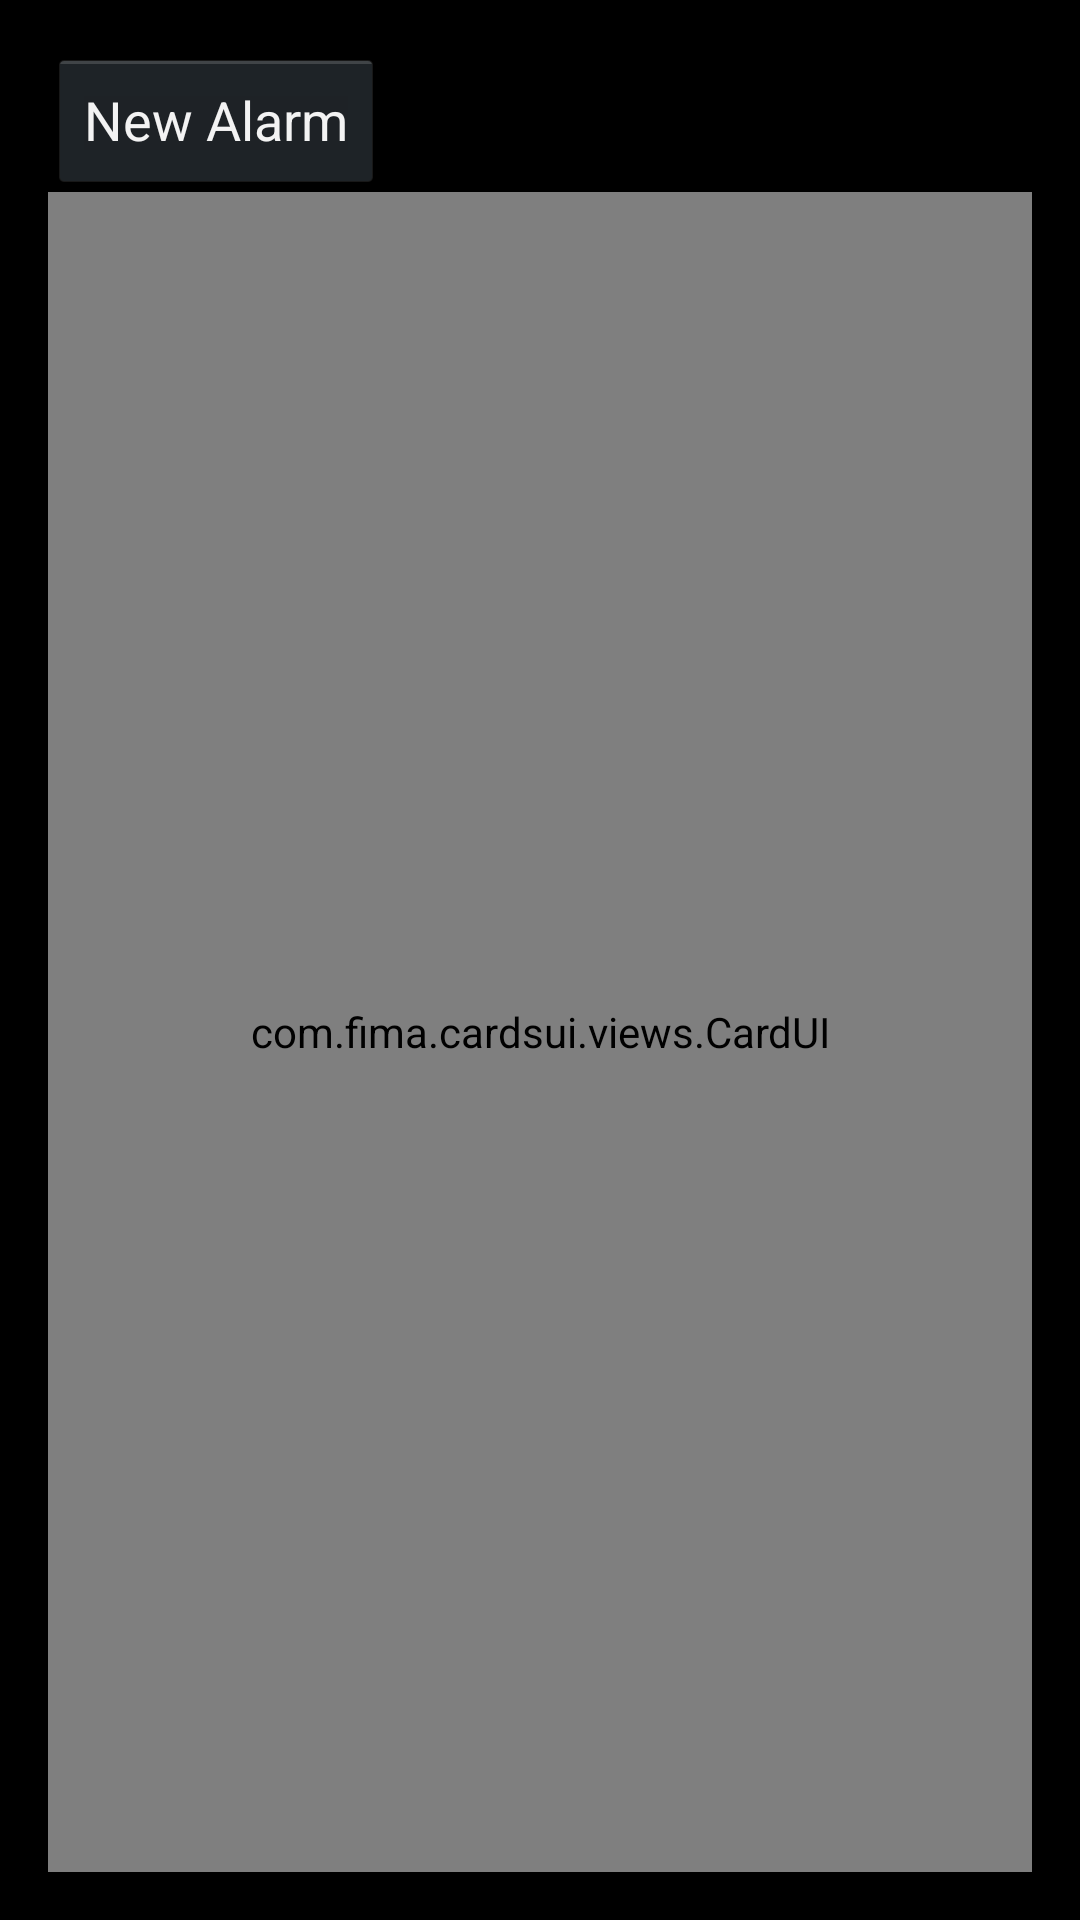

Reconstruct the res/layout file that produces this screen, plus the resources it refers to.
<!-- AndroidManifest.xml: application theme Theme.Teal -->
<!-- res/layout/alarms_list.xml -->
<RelativeLayout xmlns:android="http://schemas.android.com/apk/res/android"
    xmlns:tools="http://schemas.android.com/tools"
    android:layout_width="match_parent"
    android:layout_height="match_parent"
    android:paddingBottom="@dimen/activity_vertical_margin"
    android:paddingLeft="@dimen/activity_horizontal_margin"
    android:paddingRight="@dimen/activity_horizontal_margin"
    android:paddingTop="@dimen/activity_vertical_margin"
    tools:context=".ListAlarmsActivity" >

    <Button
        android:id="@+id/addAlarmButton"
        android:layout_width="wrap_content"
        android:layout_height="wrap_content"
        android:text="New Alarm" />

    <com.fima.cardsui.views.CardUI
        android:id="@+id/cardsview"
        android:layout_width="match_parent"
        android:layout_height="match_parent"
        android:layout_alignLeft="@+id/addAlarmButton"
        android:layout_alignParentBottom="true"
        android:layout_below="@+id/addAlarmButton" >

    </com.fima.cardsui.views.CardUI>

</RelativeLayout>
<!-- resources referenced by this layout -->
<resources>
  <dimen name="activity_horizontal_margin">16dp</dimen>
  <dimen name="activity_vertical_margin">16dp</dimen>
  <style name="Theme.Teal" parent="@android:style/Theme.Holo">
          <item name="android:actionBarItemBackground">@drawable/selectable_background_teal</item>
          <item name="android:popupMenuStyle">@style/PopupMenu.Teal</item>
          <item name="android:dropDownListViewStyle">@style/DropDownListView.Teal</item>
          <item name="android:actionBarStyle">@style/ActionBar.Solid.Grey</item>
          <item name="android:actionDropDownStyle">@style/DropDownNav.Teal</item>
          <item name="android:actionModeBackground">@drawable/cab_background_top_teal</item>
          <item name="android:actionModeSplitBackground">@drawable/cab_background_bottom_teal</item>
          <item name="android:actionModeCloseButtonStyle">@style/ActionButton.CloseMode.Teal</item>
          
          
      </style>
  <style name="PopupMenu.Teal" parent="@android:style/Widget.Holo.ListPopupWindow">
          <item name="android:popupBackground">@drawable/menu_dropdown_panel_teal</item>	
      </style>
  <style name="DropDownListView.Teal" parent="@android:style/Widget.Holo.ListView.DropDown">
          <item name="android:listSelector">@drawable/selectable_background_teal</item>
      </style>
  <style name="ActionBar.Solid.Grey" parent="@android:style/Widget.Holo.Light.ActionBar">
          <item name="android:background">@color/action_bar_gray</item>
      </style>
  <style name="DropDownNav.Teal" parent="@android:style/Widget.Holo.Spinner">
          <item name="android:background">@drawable/spinner_background_ab_teal</item>
          <item name="android:popupBackground">@drawable/menu_dropdown_panel_teal</item>
          <item name="android:dropDownSelector">@drawable/selectable_background_teal</item>
      </style>
  <style name="ActionButton.CloseMode.Teal" parent="@android:style/Widget.Holo.ActionButton.CloseMode">
          <item name="android:background">@drawable/btn_cab_done_teal</item>
      </style>
  <color name="action_bar_gray">#1e2327</color>
  <!-- drawable spinner_background_ab_teal (drawable) -->
  <?xml version="1.0" encoding="utf-8"?>
  <selector xmlns:android="http://schemas.android.com/apk/res/android">
      <item android:state_enabled="false"
          android:drawable="@drawable/spinner_ab_disabled_teal" />
      <item android:state_pressed="true"
          android:drawable="@drawable/spinner_ab_pressed_teal" />
      <item android:state_pressed="false" android:state_focused="true"
          android:drawable="@drawable/spinner_ab_focused_teal" />
      <item android:drawable="@drawable/spinner_ab_default_teal" />
  </selector>
  <!-- drawable btn_cab_done_teal (drawable) -->
  <?xml version="1.0" encoding="utf-8"?>
  <selector xmlns:android="http://schemas.android.com/apk/res/android">
      <item android:state_pressed="true"
          android:drawable="@drawable/btn_cab_done_pressed_teal" />
      <item android:state_focused="true" android:state_enabled="true"
          android:drawable="@drawable/btn_cab_done_focused_teal" />
      <item android:state_enabled="true"
          android:drawable="@drawable/btn_cab_done_default_teal" />
  </selector>
</resources>
